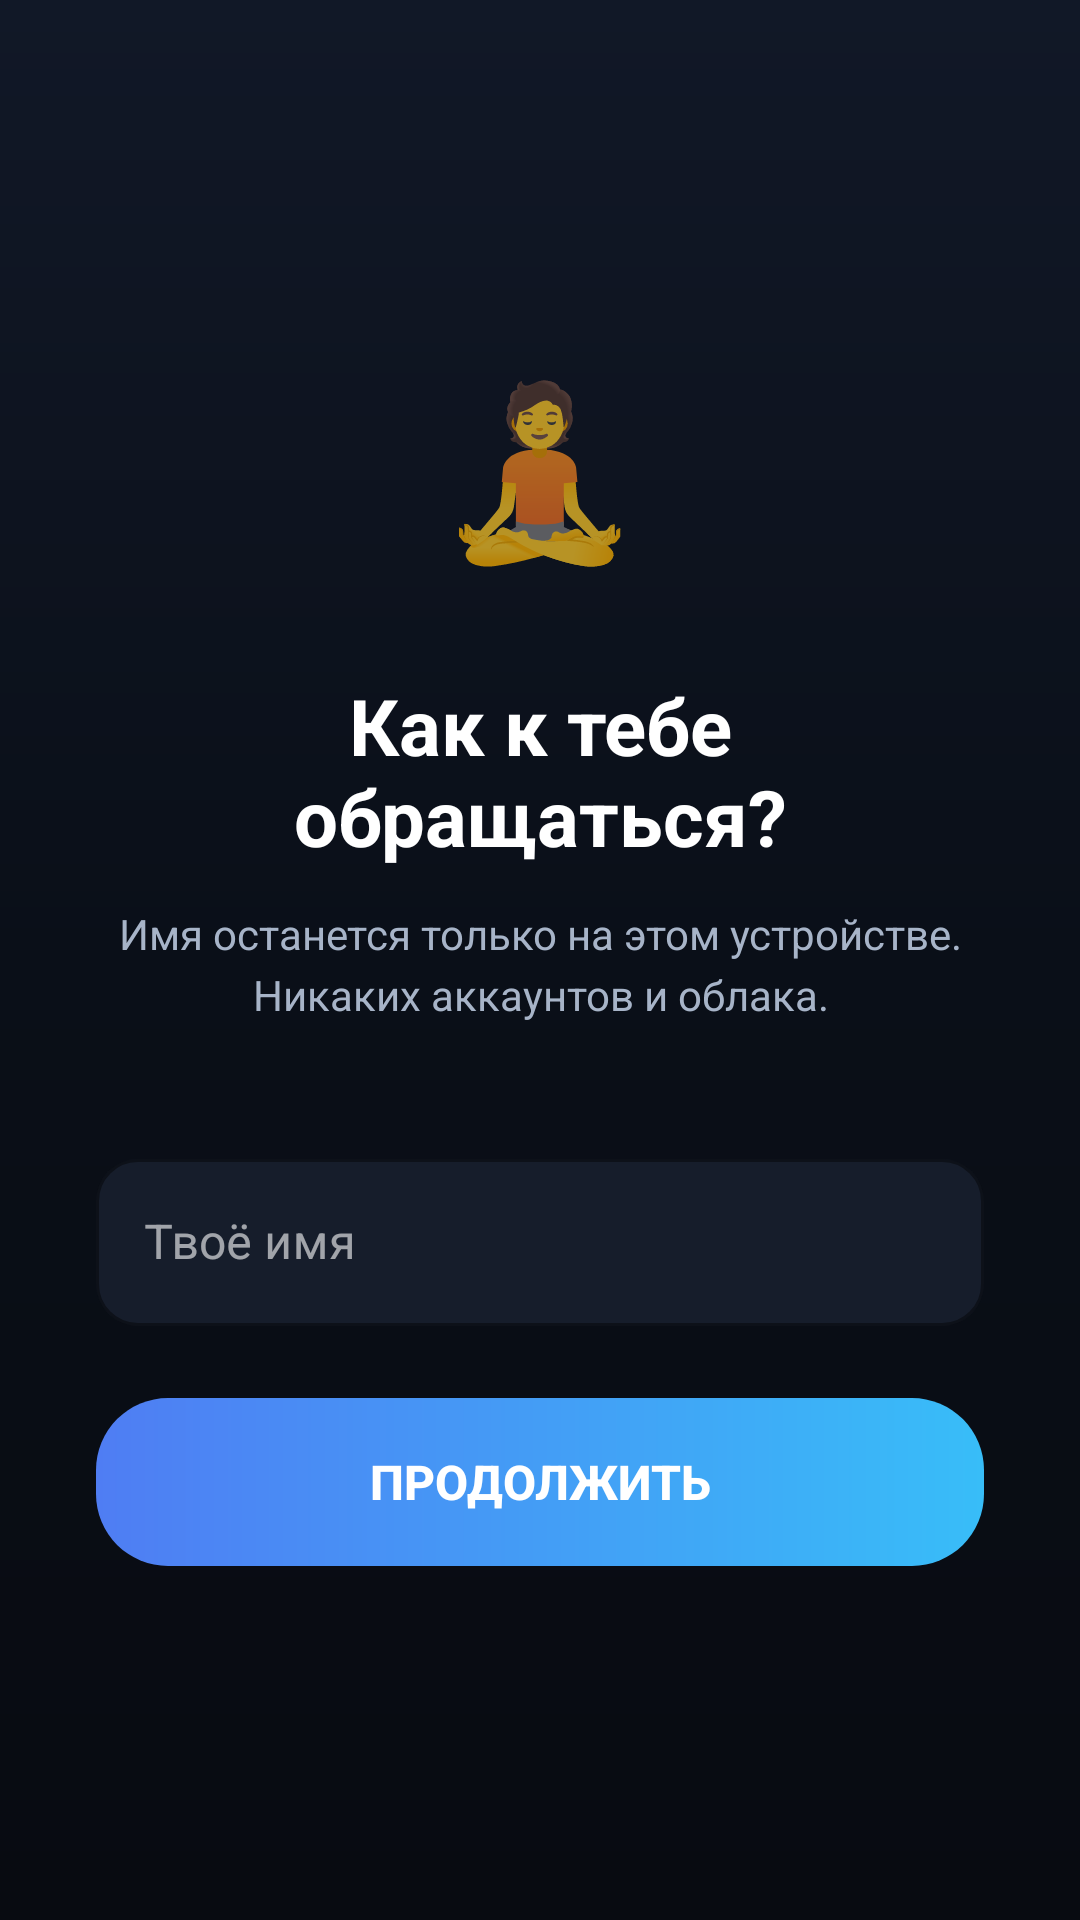

Reconstruct the res/layout file that produces this screen, plus the resources it refers to.
<!-- AndroidManifest.xml: application theme Theme.Medi -->
<!-- res/layout/activity_onboarding.xml -->
<?xml version="1.0" encoding="utf-8"?>
<LinearLayout xmlns:android="http://schemas.android.com/apk/res/android"
    android:layout_width="match_parent"
    android:layout_height="match_parent"
    android:background="@drawable/bg_root"
    android:orientation="vertical"
    android:gravity="center"
    android:padding="32dp">

    <TextView
        android:layout_width="wrap_content"
        android:layout_height="wrap_content"
        android:text="🧘"
        android:textSize="56sp"
        android:layout_marginBottom="32dp" />

    <TextView
        android:layout_width="wrap_content"
        android:layout_height="wrap_content"
        android:text="@string/onb_title"
        android:textColor="@color/text_primary"
        android:textSize="26sp"
        android:textStyle="bold"
        android:gravity="center"
        android:layout_marginBottom="12dp" />

    <TextView
        android:layout_width="match_parent"
        android:layout_height="wrap_content"
        android:text="@string/onb_subtitle"
        android:textColor="@color/text_secondary"
        android:textSize="14sp"
        android:gravity="center"
        android:lineSpacingExtra="4dp"
        android:layout_marginBottom="40dp" />

    <com.google.android.material.textfield.TextInputLayout
        android:id="@+id/nameInputLayout"
        style="@style/Widget.MaterialComponents.TextInputLayout.OutlinedBox"
        android:layout_width="match_parent"
        android:layout_height="wrap_content"
        android:hint="@string/onb_hint"
        app:boxCornerRadiusTopStart="14dp"
        app:boxCornerRadiusTopEnd="14dp"
        app:boxCornerRadiusBottomStart="14dp"
        app:boxCornerRadiusBottomEnd="14dp"
        app:boxStrokeColor="@color/stroke_soft"
        app:boxBackgroundColor="@color/surface_02"
        app:hintTextColor="@color/text_muted"
        android:layout_marginBottom="24dp"
        xmlns:app="http://schemas.android.com/apk/res-auto">

        <com.google.android.material.textfield.TextInputEditText
            android:id="@+id/nameInput"
            android:layout_width="match_parent"
            android:layout_height="wrap_content"
            android:textColor="@color/text_primary"
            android:inputType="textPersonName|textCapWords"
            android:maxLength="30"
            android:imeOptions="actionDone" />
    </com.google.android.material.textfield.TextInputLayout>

    <Button
        android:id="@+id/btnContinue"
        android:layout_width="match_parent"
        android:layout_height="56dp"
        android:text="@string/onb_continue"
        android:textColor="#FFFFFF"
        android:textSize="16sp"
        android:textStyle="bold"
        android:background="@drawable/bg_btn_primary"
        android:stateListAnimator="@null" />

</LinearLayout>
<!-- resources referenced by this layout -->
<resources>
  <color name="stroke_soft">#2A3346</color>
  <color name="surface_02">#161D2B</color>
  <color name="text_muted">#6B7A90</color>
  <color name="text_primary">#FFFFFF</color>
  <color name="text_secondary">#A7B4C8</color>
  <!-- drawable bg_btn_primary (drawable) -->
  <?xml version="1.0" encoding="utf-8"?>
  <shape xmlns:android="http://schemas.android.com/apk/res/android"
      android:shape="rectangle">
      <corners android:radius="24dp" />
      <gradient
          android:angle="0"
          android:startColor="#4F7DF3"
          android:endColor="#38BDF8"
          android:type="linear" />
  </shape>
  <!-- drawable bg_root (drawable) -->
  <?xml version="1.0" encoding="utf-8"?>
  <shape xmlns:android="http://schemas.android.com/apk/res/android"
      android:shape="rectangle">
      <gradient
          android:angle="270"
          android:startColor="#111827"
          android:centerColor="#0A0F18"
          android:endColor="#080B11"
          android:type="linear" />
  </shape>
  <string name="onb_continue">Продолжить</string>
  <string name="onb_hint">Твоё имя</string>
  <string name="onb_subtitle">Имя останется только на этом устройстве. Никаких аккаунтов и облака.</string>
  <string name="onb_title">Как к тебе обращаться?</string>
  <style name="Theme.Medi" parent="Theme.MaterialComponents.NoActionBar">
          <item name="colorPrimary">@color/accent_cyan</item>
          <item name="colorPrimaryDark">@color/bg_root</item>
          <item name="colorAccent">@color/accent_emerald</item>
          <item name="android:windowBackground">@color/bg_root</item>
          <item name="android:statusBarColor">@android:color/transparent</item>
          <item name="android:navigationBarColor">@color/bg_root</item>
          <item name="android:windowLightStatusBar">false</item>
          <item name="android:textColorPrimary">@color/text_primary</item>
      </style>
  <color name="accent_cyan">#38BDF8</color>
  <color name="bg_root">#080B11</color>
  <color name="accent_emerald">#6EE7B7</color>
</resources>
